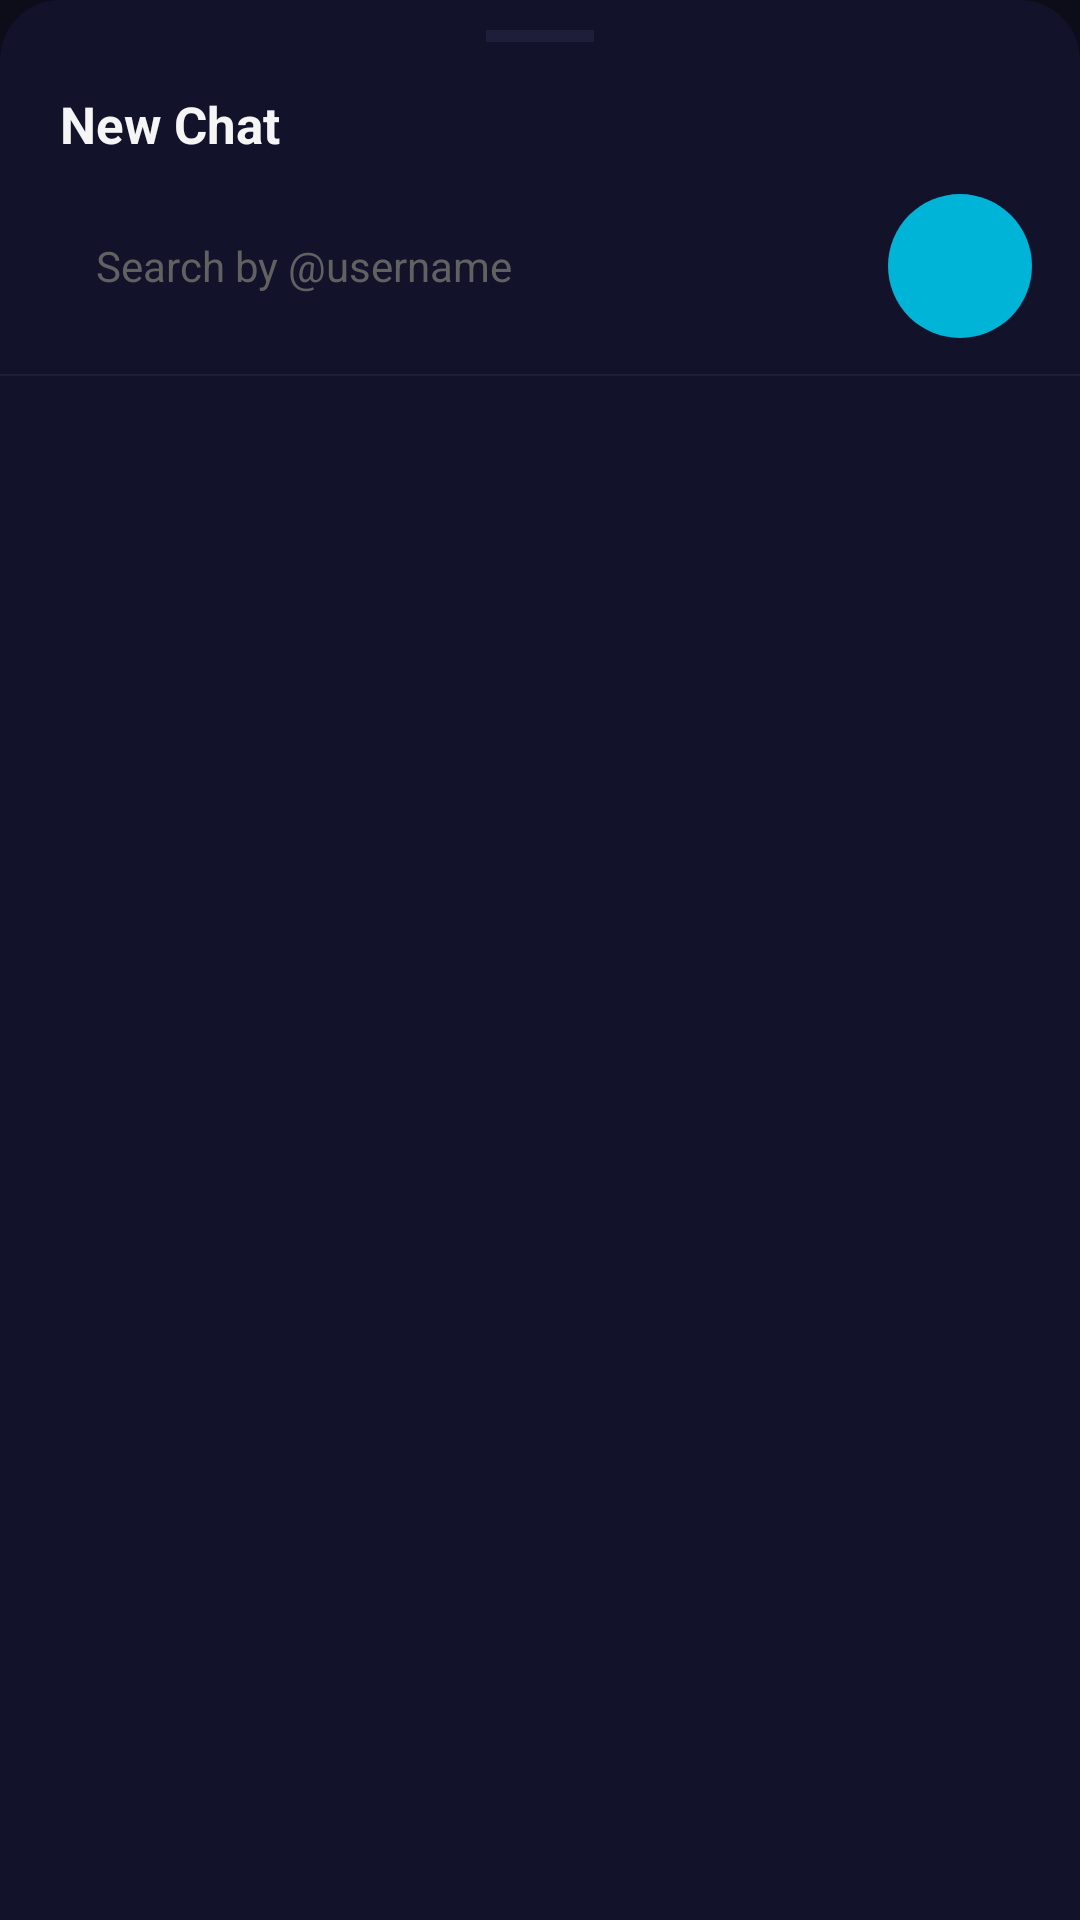

The Android layout XML behind this screen, and the referenced resources:
<!-- AndroidManifest.xml: application theme Theme.Messenger -->
<!-- res/layout/bottom_sheet_new_chat.xml -->
<?xml version="1.0" encoding="utf-8"?>
<LinearLayout
    xmlns:android="http://schemas.android.com/apk/res/android"
    android:layout_width="match_parent"
    android:layout_height="wrap_content"
    android:orientation="vertical"
    android:background="@drawable/bg_bottom_sheet"
    android:paddingBottom="24dp">

    
    <View
        android:layout_width="36dp"
        android:layout_height="4dp"
        android:layout_gravity="center_horizontal"
        android:layout_marginTop="10dp"
        android:layout_marginBottom="16dp"
        android:background="@color/divider" />

    <TextView
        android:layout_width="wrap_content"
        android:layout_height="wrap_content"
        android:text="@string/new_chat"
        android:textColor="@color/text_primary"
        android:textSize="17sp"
        android:textStyle="bold"
        android:paddingStart="20dp"
        android:paddingBottom="12dp" />

    
    <LinearLayout
        android:layout_width="match_parent"
        android:layout_height="wrap_content"
        android:orientation="horizontal"
        android:gravity="center_vertical"
        android:paddingStart="16dp"
        android:paddingEnd="16dp"
        android:paddingBottom="12dp">

        <EditText
            android:id="@+id/etSearch"
            android:layout_width="0dp"
            android:layout_height="48dp"
            android:layout_weight="1"
            android:background="@drawable/bg_input_message"
            android:hint="Search by @username"
            android:textColorHint="@color/text_hint"
            android:textColor="@color/text_primary"
            android:textSize="14sp"
            android:paddingStart="16dp"
            android:paddingEnd="16dp"
            android:inputType="textNoSuggestions"
            android:imeOptions="actionSearch"
            android:singleLine="true" />

        <ImageButton
            android:id="@+id/btnSearch"
            android:layout_width="48dp"
            android:layout_height="48dp"
            android:layout_marginStart="8dp"
            android:background="@drawable/bg_send_button"
            android:src="@drawable/ic_send"
            android:padding="12dp"
            android:contentDescription="Search" />

    </LinearLayout>

    <View
        android:layout_width="match_parent"
        android:layout_height="0.5dp"
        android:background="@color/divider" />

    <androidx.recyclerview.widget.RecyclerView
        android:id="@+id/rvUsers"
        android:layout_width="match_parent"
        android:layout_height="wrap_content"
        android:maxHeight="400dp"
        android:nestedScrollingEnabled="true"
        android:clipToPadding="false"
        android:paddingTop="8dp" />

</LinearLayout>
<!-- resources referenced by this layout -->
<resources>
  <color name="divider">#1E1E3A</color>
  <color name="text_hint">#616161</color>
  <color name="text_primary">#F5F5F5</color>
  <!-- drawable bg_bottom_sheet (drawable) -->
  <?xml version="1.0" encoding="utf-8"?>
  <shape xmlns:android="http://schemas.android.com/apk/res/android"
      android:shape="rectangle">
      <solid android:color="@color/bg_surface" />
      <corners
          android:topLeftRadius="20dp"
          android:topRightRadius="20dp" />
  </shape>
  <!-- drawable bg_send_button (drawable) -->
  <?xml version="1.0" encoding="utf-8"?>
  <selector xmlns:android="http://schemas.android.com/apk/res/android">
      <item android:state_pressed="true">
          <shape android:shape="oval">
              <solid android:color="@color/primary_dark" />
          </shape>
      </item>
      <item>
          <shape android:shape="oval">
              <solid android:color="@color/send_button" />
          </shape>
      </item>
  </selector>
  <string name="new_chat">New Chat</string>
  <style name="Theme.Messenger" parent="Theme.MaterialComponents.DayNight.NoActionBar">
          <item name="colorPrimary">@color/primary</item>
          <item name="colorPrimaryDark">@color/primary_dark</item>
          <item name="colorAccent">@color/accent</item>
          <item name="android:windowBackground">@color/bg_dark</item>
          <item name="android:statusBarColor">@color/status_bar</item>
          <item name="android:navigationBarColor">@color/bg_surface</item>
          <item name="android:textColorPrimary">@color/text_primary</item>
          <item name="android:textColorSecondary">@color/text_secondary</item>
          <item name="android:fontFamily">sans-serif</item>
          <item name="bottomSheetDialogTheme">@style/BottomSheetTheme</item>
      </style>
  <color name="bg_surface">#12122A</color>
  <color name="primary_dark">#0096C7</color>
  <color name="send_button">#00B4D8</color>
  <color name="primary">#00B4D8</color>
  <color name="accent">#FF6B9D</color>
  <color name="bg_dark">#0D0D1A</color>
  <color name="status_bar">#0D0D1A</color>
  <color name="text_secondary">#9E9E9E</color>
  <style name="BottomSheetTheme" parent="Theme.MaterialComponents.BottomSheetDialog">
          <item name="android:windowIsFloating">false</item>
          <item name="bottomSheetStyle">@style/BottomSheetStyle</item>
          <item name="android:statusBarColor">@color/transparent</item>
      </style>
  <style name="BottomSheetStyle" parent="Widget.MaterialComponents.BottomSheet.Modal">
          <item name="android:background">@drawable/bg_bottom_sheet</item>
          <item name="behavior_peekHeight">500dp</item>
      </style>
  <color name="transparent">#00000000</color>
</resources>
